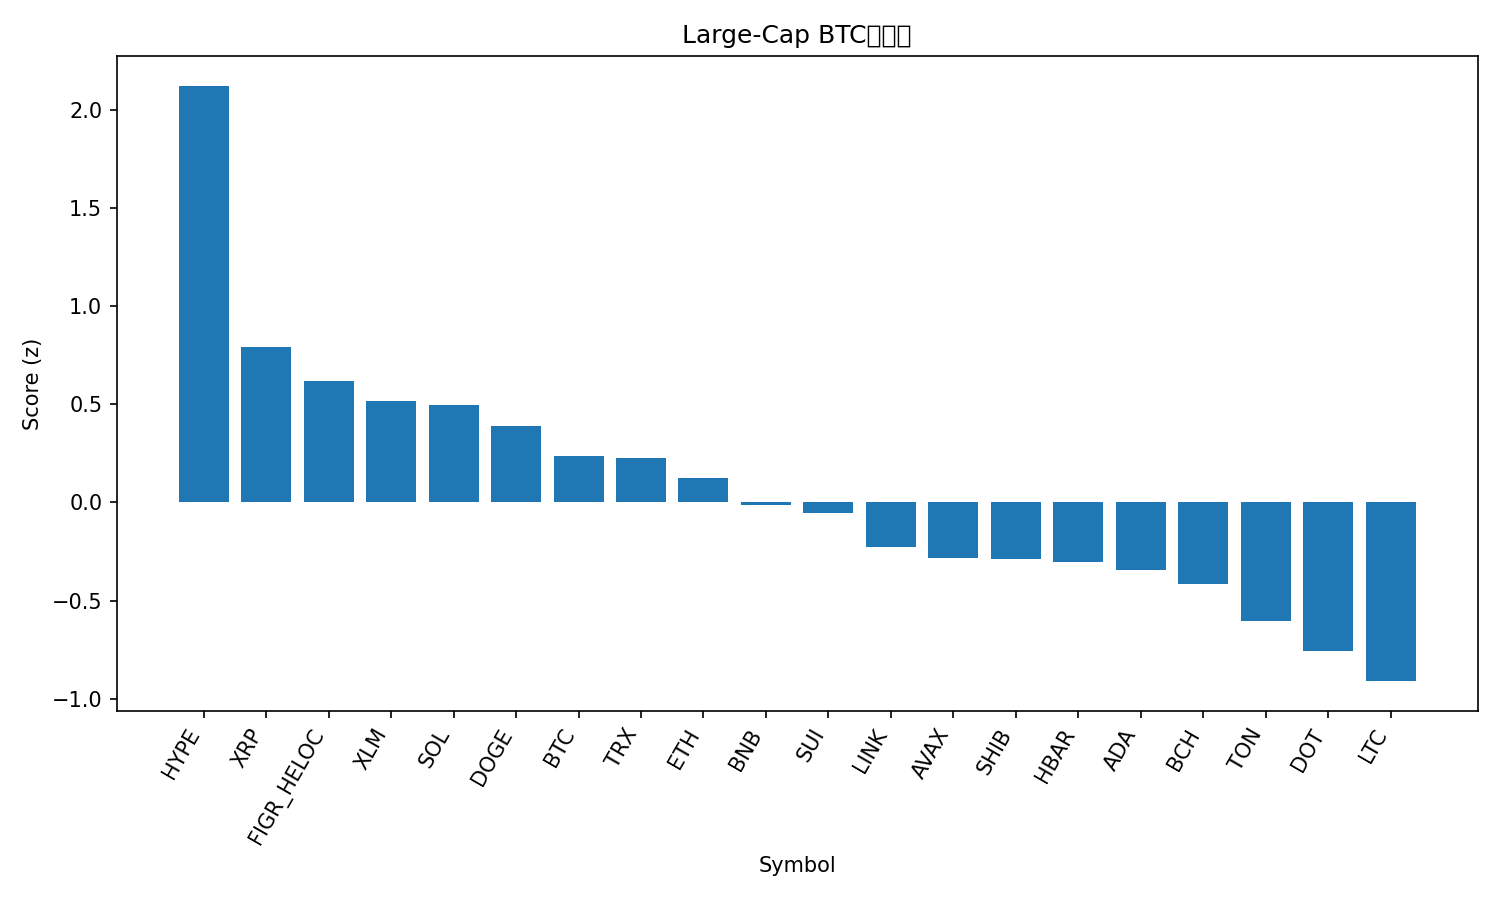

Source data for this figure (header and first rows):
rank, name, symbol, price_btc, price_usd, pct_1h_btc, pct_24h_btc, pct_7d_btc, market_cap_rank, market_cap_usd, volume_usd, score
1, Hyperliquid, HYPE, 0.0004589, 51.14, 0.4091, 7.194, 16.04, 16, 13863420019, 652909703, 2.122
2, XRP, XRP, 2.652e-05, 2.95, 0.1251, 2.256, 4.816, 3, 175953174428, 5696129736, 0.7902
3, Figure Heloc, FIGR_HELOC, 8.95e-06, 0.9958, 0.3396, 0.2588, -2.199, 19, 12252877583, 10354758, 0.6187
4, Stellar, XLM, 3.37e-06, 0.3748, -0.1497, 3.611, 3.157, 20, 11890763977, 337188791, 0.5179
5, Solana, SOL, 0.001911, 212.7, -0.1221, 2.428, 5.412, 6, 115368554742, 9943012811, 0.4962
6, Dogecoin, DOGE, 2.13e-06, 0.2367, -0.3724, 3.345, 10.29, 9, 35702537370, 3453516410, 0.3886
7, Bitcoin, BTC, 1.0, 111237, 0.0, 0.0, 0.0, 1, 2216928588250, 38139523652, 0.234
8, TRON, TRX, 2.97e-06, 0.3304, 0.1333, -0.1878, -3.919, 11, 31264378905, 758978977, 0.2275
9, Ethereum, ETH, 0.03848, 4282, 0.02098, -0.5205, -2.489, 2, 516959113749, 28070608584, 0.1221
10, BNB, BNB, 0.007846, 873.2, -0.05875, -1.092, 0.9931, 5, 121546180141, 1145245188, -0.01102
11, Sui, SUI, 3.111e-05, 3.46, -0.4869, 2.235, 5.471, 18, 12358691429, 1192183345, -0.05605
12, Chainlink, LINK, 0.0002066, 23.0, -0.5359, 2.812, -0.5368, 13, 15603141320, 932176622, -0.2254
13, Avalanche, AVAX, 0.0002254, 25.08, -0.6123, 1.722, 5.945, 23, 10605264532, 606765732, -0.283
14, Shiba Inu, SHIB, 1.14618e-10, 1.276e-05, -0.6127, 2.302, 3.339, 31, 7518580551, 260625326, -0.2865
15, Hedera, HBAR, 2.03e-06, 0.2255, -0.6747, 2.809, 3.491, 25, 9561289457, 208276114, -0.3043
16, Cardano, ADA, 7.75e-06, 0.8623, -0.7784, 3.173, 5.438, 10, 31553606700, 1778149597, -0.3423
17, Bitcoin Cash, BCH, 0.005257, 585.1, -0.2294, -3.355, 5.162, 21, 11672039282, 460081496, -0.4158
18, Toncoin, TON, 2.759e-05, 3.07, -0.4051, -0.9556, -3.299, 30, 7890909818, 141022504, -0.602
19, Polkadot, DOT, 3.634e-05, 4.04, -0.8704, 0.6065, 6.83, 33, 6157730128, 350897857, -0.7581
20, Litecoin, LTC, 0.001011, 112.5, -0.6544, -1.651, 1.027, 27, 8581315875, 654320349, -0.9102
21, Cronos, CRO, 2.21e-06, 0.2455, -0.3909, -6.2, -7.974, 28, 8237789281, 101109970, -1.381
